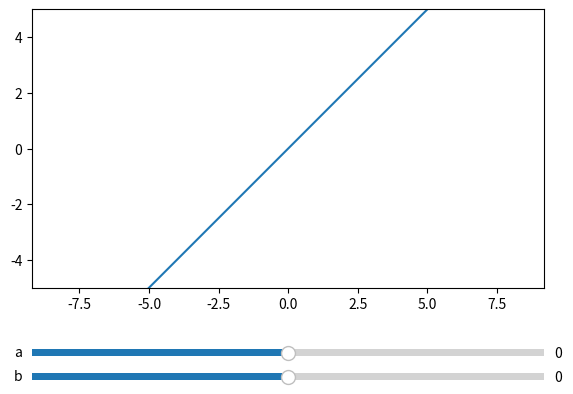

Here is the Python script that generated this plot:
#! /bin/usr/python3

import numpy as np
import matplotlib.pyplot as plt
from matplotlib.widgets import Slider, Button

a = 1
b = 0

x = np.linspace(-15,15,10)
y = a*x + b

fig, ax = plt.subplots()
plt.subplots_adjust(left=0.1, bottom=0.3)
plt.axis("equal")
plt.xlim(-5,5)
plt.ylim(-5,5)

l, = plt.plot(x, y)

ax_a = plt.axes([0.1, 0.15, 0.8, 0.03])
ax_b = plt.axes([0.1, 0.1, 0.8, 0.03])
slider_a = Slider(ax_a, "a", -5, 5, valinit=0, valstep=0.01)
slider_b = Slider(ax_b, "b", -5, 5, valinit=0, valstep=0.01)

def update(val):
    a = slider_a.val
    b = slider_b.val
    y = a*x + b
    l.set_ydata(y)
    fig.canvas.draw_idle()

slider_a.on_changed(update)
slider_b.on_changed(update)

plt.show()
